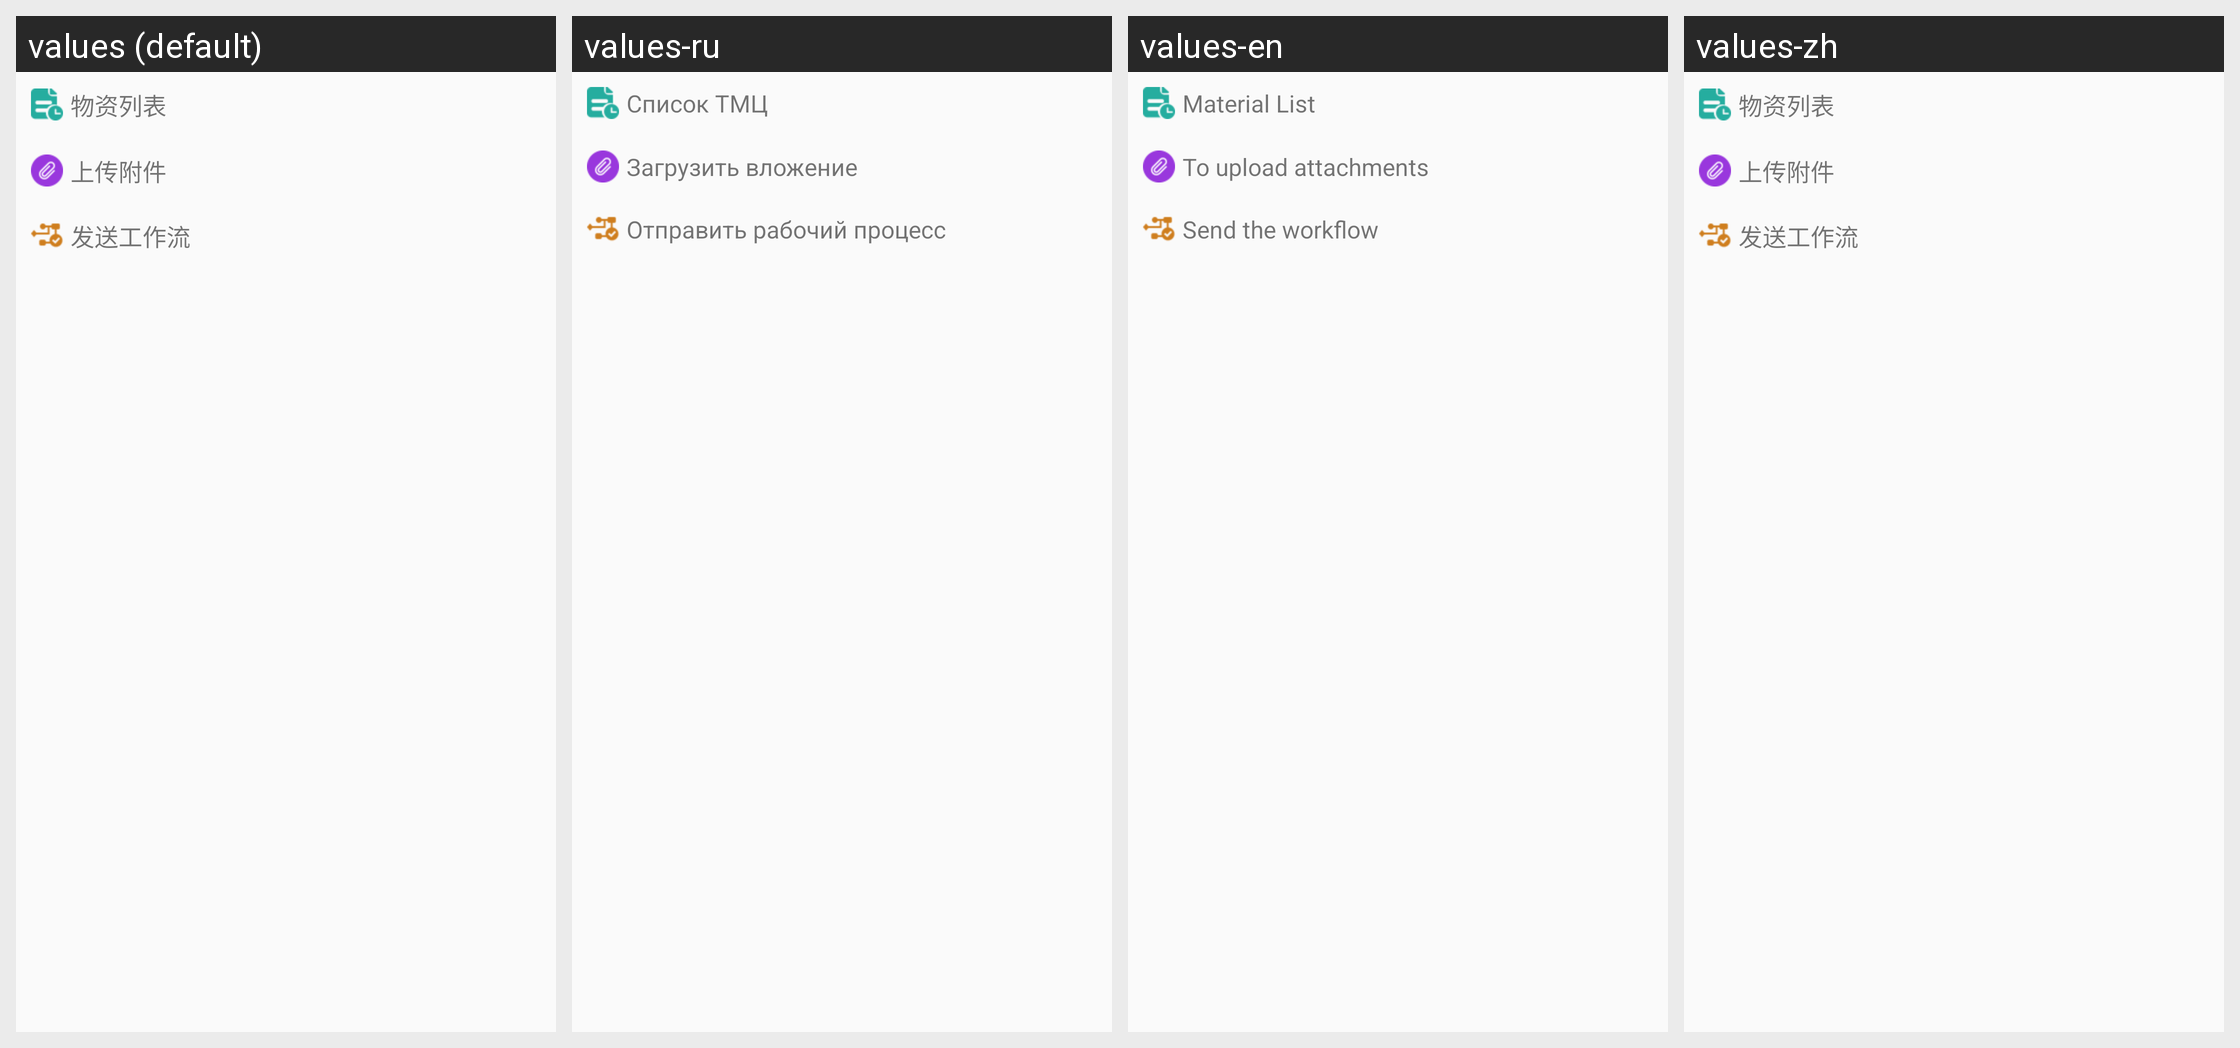

For this localized Android screen grid, give each drawn string resource with its value in every locale shown.
Android screen res/layout/udstock_popup_window.xml rendered under 4 locales, left to right: values (default), values-ru, values-en, values-zh. Device: Nexus 5 (rendered at 1080×1920; each locale shown at half size, 540×960, under a caption strip naming it); theme AppTheme.
Strings drawn on this screen, with the default value and each locale's value (text and hints the layout hard-codes, and strings that could not be matched under every locale, appear in the picture but are not listed):

udstockline
  values: 物资列表
  values-ru: Список ТМЦ
  values-en: Material List
  values-zh: 物资列表

work_upload
  values: 上传附件
  values-ru: Загрузить вложение
  values-en: To upload attachments
  values-zh: 上传附件

work_workflow
  values: 发送工作流
  values-ru: Отправить рабочий процесс
  values-en: Send the workflow
  values-zh: 发送工作流
